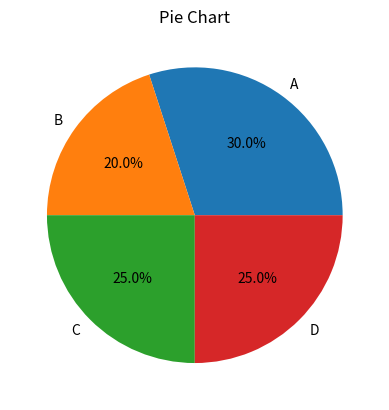

Generate this figure with matplotlib:
import matplotlib.pyplot as plt
sizes = [30, 20, 25, 25]
labels = ["A", "B", "C", "D"]

plt.pie(sizes, labels=labels, autopct="%1.1f%%")
plt.title("Pie Chart")
plt.show()
